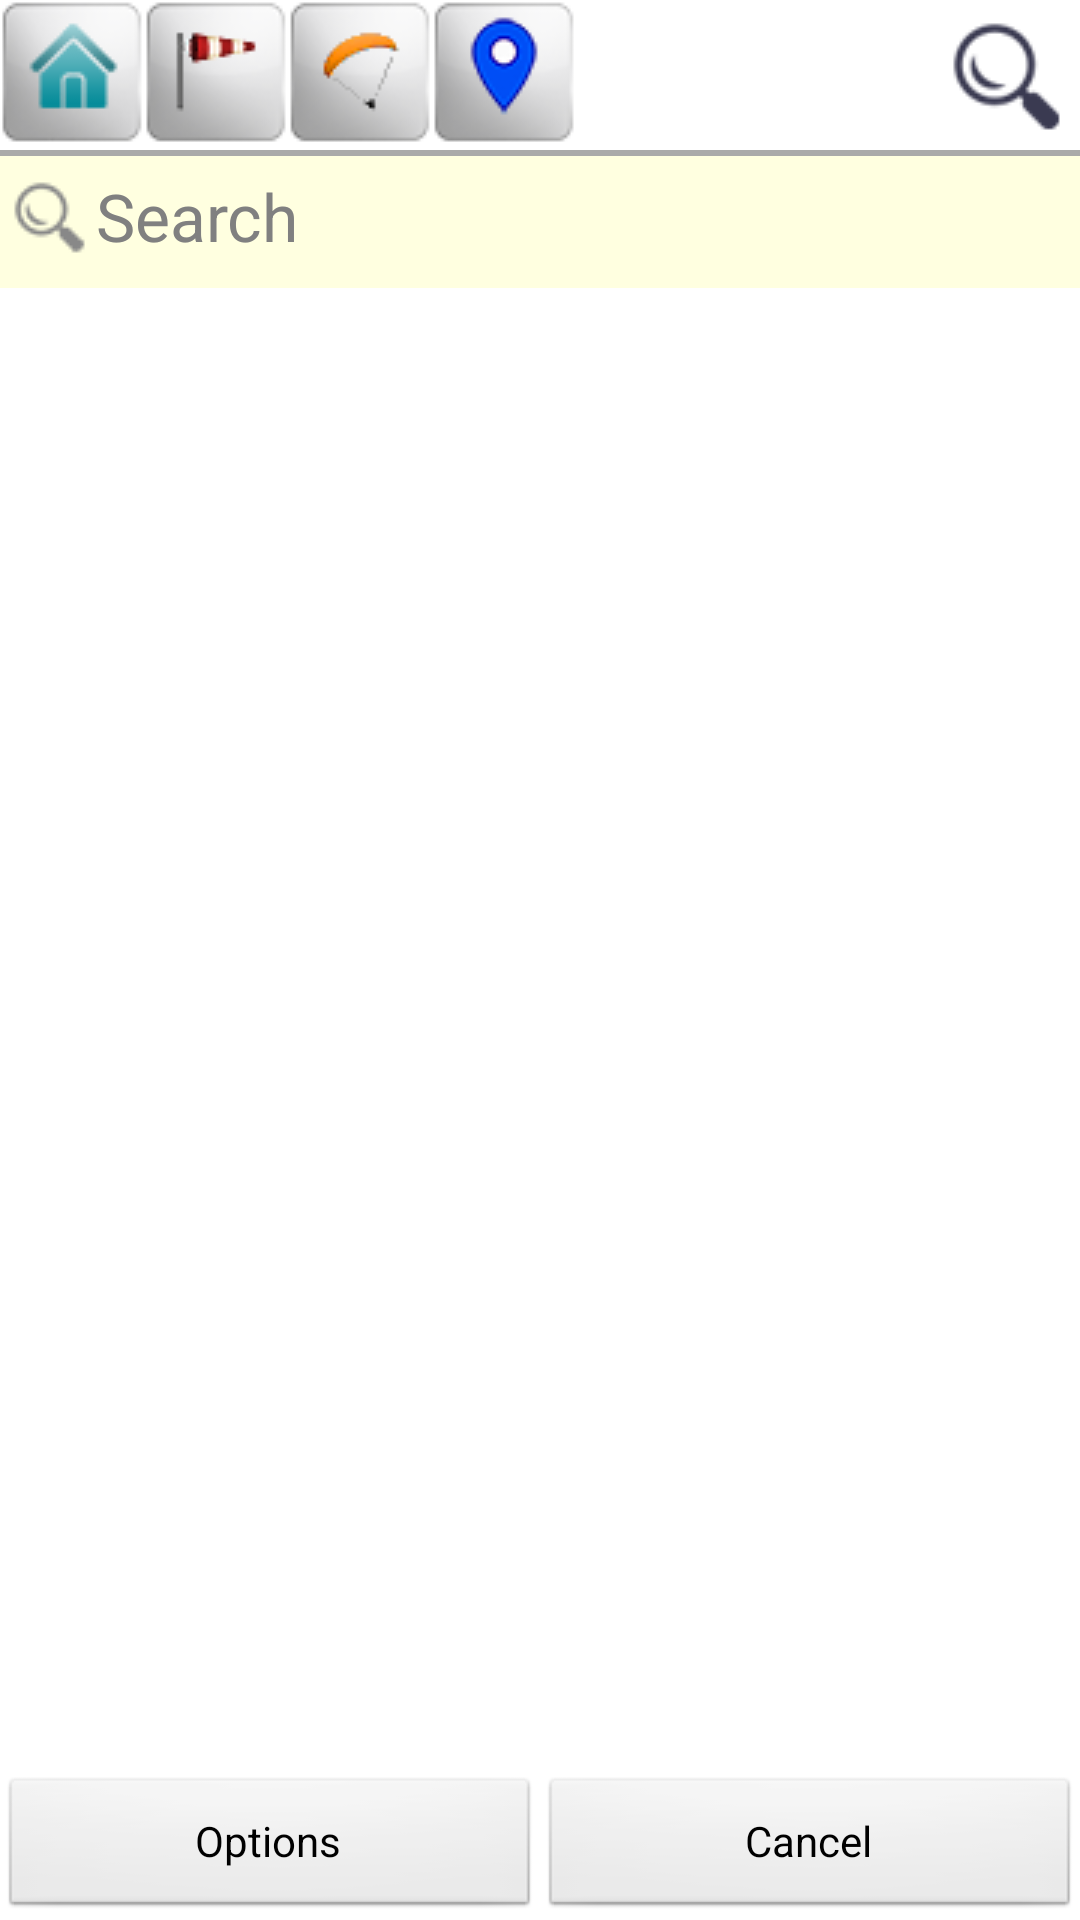

The Android layout XML behind this screen, and the referenced resources:
<!-- AndroidManifest.xml: application theme AppThemeBlack -->
<!-- res/layout/dialog_goal.xml -->
<?xml version="1.0" encoding="utf-8"?>
<RelativeLayout android:orientation="vertical" android:id="@id/dlg_goal_layout" android:background="@color/back2" android:layout_width="fill_parent" android:layout_height="fill_parent"
  xmlns:android="http://schemas.android.com/apk/res/android">
    <LinearLayout android:orientation="vertical" android:id="@id/dlg_goal_layout_flags" android:layout_width="fill_parent" android:layout_height="wrap_content" android:layout_alignParentTop="true">
        <RelativeLayout android:orientation="horizontal" android:layout_width="fill_parent" android:layout_height="wrap_content">
            <ToggleButton android:id="@id/dlg_goal_btn_poi_geo" android:background="@drawable/btn_poi_geo" android:layout_width="wrap_content" android:layout_height="wrap_content" android:checked="true" android:textOn="" android:textOff="" />
            <ToggleButton android:id="@id/dlg_goal_btn_poi_site" android:background="@drawable/btn_poi_site" android:layout_width="wrap_content" android:layout_height="wrap_content" android:checked="true" android:textOn="" android:textOff="" android:layout_toRightOf="@id/dlg_goal_btn_poi_geo" />
            <ToggleButton android:id="@id/dlg_goal_btn_poi_livetrack" android:background="@drawable/btn_poi_livetrack" android:layout_width="wrap_content" android:layout_height="wrap_content" android:checked="true" android:textOn="" android:textOff="" android:layout_toRightOf="@id/dlg_goal_btn_poi_site" />
            <ToggleButton android:id="@id/dlg_goal_btn_poi_waypoints" android:background="@drawable/btn_poi_waypoints" android:layout_width="wrap_content" android:layout_height="wrap_content" android:checked="true" android:textOn="" android:textOff="" android:layout_toRightOf="@id/dlg_goal_btn_poi_livetrack" />
            <ToggleButton android:id="@id/dlg_goal_btn_enable_search" android:background="@drawable/search48" android:layout_width="wrap_content" android:layout_height="wrap_content" android:checked="false" android:textOn="" android:textOff="" android:layout_alignParentRight="true" />
        </RelativeLayout>
        <LinearLayout android:orientation="horizontal" android:background="@android:color/darker_gray" android:layout_width="fill_parent" android:layout_height="2.0dip" />
    </LinearLayout>
    <LinearLayout android:orientation="horizontal" android:id="@id/dlg_goal_buttons" android:layout_width="fill_parent" android:layout_height="wrap_content" android:layout_alignParentBottom="true">
        <Button android:id="@id/dlg_goal_btn_opt" android:layout_width="0.0dip" android:layout_height="wrap_content" android:text="@string/options" android:layout_weight="5.0" />
        <Button android:layout_gravity="right" android:id="@id/dlg_goal_btn_cancel" android:layout_width="0.0dip" android:layout_height="wrap_content" android:text="@string/cancel" android:layout_weight="5.0" />
    </LinearLayout>
    <EditText android:textAppearance="@android:style/TextAppearance.DeviceDefault.Large" android:id="@id/inputSearch" android:background="#ffffffe0" android:paddingTop="4.0dip" android:paddingBottom="8.0dip" android:layout_width="fill_parent" android:layout_height="wrap_content" android:hint="@string/search" android:singleLine="true" android:drawableLeft="@drawable/search32gray" android:layout_below="@id/dlg_goal_layout_flags" android:inputType="text" />
    <ListView android:id="@id/dlg_goal_goal" android:layout_width="fill_parent" android:layout_height="fill_parent" android:layout_marginTop="0.0dip" android:layout_marginBottom="0.0dip" android:layout_above="@id/dlg_goal_buttons" android:layout_below="@id/inputSearch" android:layout_alignParentRight="true" />
</RelativeLayout>
<!-- resources referenced by this layout -->
<resources>
  <color name="back2">#ffffffff</color>
  <!-- drawable btn_poi_geo (drawable) -->
  <?xml version="1.0" encoding="utf-8"?>
  <selector
    xmlns:android="http://schemas.android.com/apk/res/android">
      <item android:state_checked="true" android:drawable="@drawable/btn_poi_geo_on" />
      <item android:state_checked="false" android:drawable="@drawable/btn_poi_geo_off" />
  </selector>
  <!-- drawable btn_poi_livetrack (drawable) -->
  <?xml version="1.0" encoding="utf-8"?>
  <selector
    xmlns:android="http://schemas.android.com/apk/res/android">
      <item android:state_checked="true" android:drawable="@drawable/btn_poi_livetrack_on" />
      <item android:state_checked="false" android:drawable="@drawable/btn_poi_livetrack_off" />
  </selector>
  <!-- drawable btn_poi_site (drawable) -->
  <?xml version="1.0" encoding="utf-8"?>
  <selector
    xmlns:android="http://schemas.android.com/apk/res/android">
      <item android:state_checked="true" android:drawable="@drawable/btn_poi_site_on" />
      <item android:state_checked="false" android:drawable="@drawable/btn_poi_site_off" />
  </selector>
  <!-- drawable btn_poi_waypoints (drawable) -->
  <?xml version="1.0" encoding="utf-8"?>
  <selector
    xmlns:android="http://schemas.android.com/apk/res/android">
      <item android:state_checked="true" android:drawable="@drawable/btn_poi_wp_on" />
      <item android:state_checked="false" android:drawable="@drawable/btn_poi_wp_off" />
  </selector>
  <!-- drawable search32gray: png bitmap (drawable, 536 bytes) -->
  <!-- drawable search48: png bitmap (drawable, 900 bytes) -->
  <string name="cancel">Cancel</string>
  <string name="options">Options</string>
  <string name="search">Search</string>
  <style name="AppThemeBlack" parent="@android:style/Theme.Black.NoTitleBar">
          <item name="android:windowDisablePreview">true</item>
          <item name="android:windowBackground">#FF0D0D1A</item>
          <item name="android:windowNoTitle">true</item>
          <item name="android:windowFullscreen">true</item>
      </style>
  <!-- drawable btn_poi_geo_on: png bitmap (drawable-mdpi, 2693 bytes) -->
  <!-- drawable btn_poi_geo_off: png bitmap (drawable-mdpi, 2570 bytes) -->
  <!-- drawable btn_poi_livetrack_on: png bitmap (drawable-mdpi, 2658 bytes) -->
  <!-- drawable btn_poi_livetrack_off: png bitmap (drawable-mdpi, 2471 bytes) -->
  <!-- drawable btn_poi_site_on: png bitmap (drawable-mdpi, 2564 bytes) -->
  <!-- drawable btn_poi_site_off: png bitmap (drawable-mdpi, 2418 bytes) -->
  <!-- drawable btn_poi_wp_on: png bitmap (drawable-mdpi, 2962 bytes) -->
  <!-- drawable btn_poi_wp_off: png bitmap (drawable-mdpi, 2836 bytes) -->
</resources>
